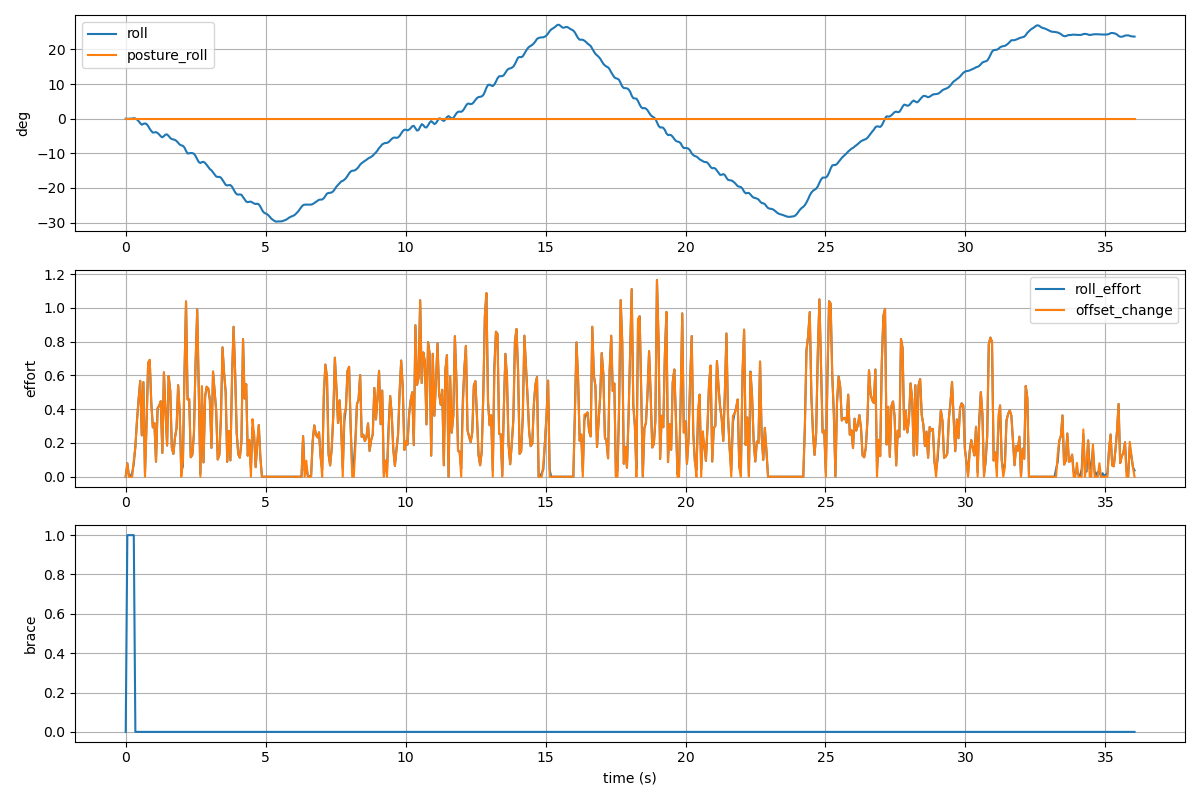

The file beside this chart, header and first rows:
t, roll, pitch, posture_roll, posture_pitch, roll_effort, offset_change, fsm, swing, brace
1766109485, 0.000, 0.000, 0.000, 0.000, 0.000, 0.000, IDLE, None, 0
1766109485, -0.045, 0.026, 0.000, 0.000, 0.079, 0.079, IDLE, None, 1
1766109485, -0.021, 0.046, 0.000, 0.000, 0.003, 0.000, IDLE, None, 1
1766109485, -0.019, 0.106, 0.000, 0.000, 0.006, 0.000, IDLE, None, 1
1766109485, 0.037, 0.115, 0.000, 0.000, 0.020, 0.000, IDLE, None, 1
1766109485, 0.149, 0.133, 0.000, 0.000, 0.078, 0.095, IDLE, None, 1
1766109485, 0.053, 0.325, 0.000, 0.000, 0.178, 0.178, IDLE, None, 0
1766109485, -0.231, 0.445, 0.000, 0.000, 0.334, 0.334, IDLE, None, 0
1766109485, -0.690, 0.281, 0.000, 0.000, 0.458, 0.458, IDLE, None, 0
1766109485, -1.305, -0.016, 0.000, 0.000, 0.568, 0.568, IDLE, None, 0
1766109485, -1.736, -0.298, 0.000, 0.000, 0.245, 0.245, IDLE, None, 0
1766109485, -1.497, -0.489, 0.000, 0.000, 0.560, 0.560, IDLE, None, 0
1766109485, -1.361, -0.542, 0.000, 0.000, 0.022, 0.000, IDLE, None, 0
1766109485, -1.545, -0.562, 0.000, 0.000, 0.327, 0.305, IDLE, None, 0
1766109485, -2.133, -0.500, 0.000, 0.000, 0.674, 0.674, IDLE, None, 0
1766109486, -2.907, -0.387, 0.000, 0.000, 0.692, 0.692, IDLE, None, 0
1766109486, -3.543, -0.206, 0.000, 0.000, 0.438, 0.438, IDLE, None, 0
1766109486, -4.023, -0.125, 0.000, 0.000, 0.292, 0.292, IDLE, None, 0
1766109486, -3.969, -0.181, 0.000, 0.000, 0.318, 0.318, IDLE, None, 0
1766109486, -3.867, -0.245, 0.000, 0.000, 0.089, 0.089, IDLE, None, 0
1766109486, -4.131, -0.240, 0.000, 0.000, 0.406, 0.406, IDLE, None, 0
1766109486, -4.558, -0.207, 0.000, 0.000, 0.420, 0.420, IDLE, None, 0
1766109486, -5.091, -0.177, 0.000, 0.000, 0.447, 0.447, IDLE, None, 0
1766109486, -5.386, -0.005, 0.000, 0.000, 0.141, 0.141, IDLE, None, 0
1766109486, -5.037, 0.117, 0.000, 0.000, 0.618, 0.618, IDLE, None, 0
1766109486, -4.590, 0.195, 0.000, 0.000, 0.386, 0.386, IDLE, None, 0
1766109486, -4.546, 0.223, 0.000, 0.000, 0.185, 0.185, IDLE, None, 0
1766109486, -4.999, 0.301, 0.000, 0.000, 0.596, 0.596, IDLE, None, 0
1766109486, -5.557, 0.370, 0.000, 0.000, 0.510, 0.510, IDLE, None, 0
1766109486, -5.911, 0.298, 0.000, 0.000, 0.172, 0.172, IDLE, None, 0
1766109486, -5.974, 0.234, 0.000, 0.000, 0.135, 0.135, IDLE, None, 0
1766109486, -6.149, 0.231, 0.000, 0.000, 0.230, 0.230, IDLE, None, 0
1766109486, -6.441, 0.271, 0.000, 0.000, 0.288, 0.288, IDLE, None, 0
1766109487, -6.966, 0.384, 0.000, 0.000, 0.542, 0.542, IDLE, None, 0
1766109487, -7.470, 0.535, 0.000, 0.000, 0.380, 0.380, IDLE, None, 0
1766109487, -7.706, 0.690, 0.000, 0.000, 0.030, 0.000, IDLE, None, 0
1766109487, -7.831, 0.785, 0.000, 0.000, 0.062, 0.092, IDLE, None, 0
1766109487, -8.323, 0.913, 0.000, 0.000, 0.600, 0.600, IDLE, None, 0
1766109487, -9.299, 1.153, 0.000, 0.000, 1.038, 1.038, IDLE, None, 0
1766109487, -10.04, 1.334, 0.000, 0.000, 0.457, 0.457, IDLE, None, 0
1766109487, -10.01, 1.195, 0.000, 0.000, 0.460, 0.460, IDLE, None, 0
1766109487, -9.902, 1.063, 0.000, 0.000, 0.115, 0.115, IDLE, None, 0
1766109487, -9.950, 1.039, 0.000, 0.000, 0.130, 0.130, IDLE, None, 0
1766109487, -10.13, 1.020, 0.000, 0.000, 0.256, 0.256, IDLE, None, 0
1766109487, -10.73, 1.105, 0.000, 0.000, 0.656, 0.656, IDLE, None, 0
1766109487, -11.71, 1.283, 0.000, 0.000, 0.990, 0.990, IDLE, None, 0
1766109487, -12.52, 1.462, 0.000, 0.000, 0.519, 0.519, IDLE, None, 0
1766109487, -12.81, 1.594, 0.000, 0.000, 0.016, 0.000, IDLE, None, 0
1766109487, -12.54, 1.619, 0.000, 0.000, 0.521, 0.537, IDLE, None, 0
1766109487, -12.47, 1.659, 0.000, 0.000, 0.085, 0.085, IDLE, None, 0
1766109488, -12.8, 1.735, 0.000, 0.000, 0.475, 0.475, IDLE, None, 0
1766109488, -13.34, 1.725, 0.000, 0.000, 0.533, 0.533, IDLE, None, 0
1766109488, -13.96, 1.701, 0.000, 0.000, 0.522, 0.522, IDLE, None, 0
1766109488, -14.55, 1.600, 0.000, 0.000, 0.455, 0.455, IDLE, None, 0
1766109488, -14.92, 1.463, 0.000, 0.000, 0.171, 0.171, IDLE, None, 0
1766109488, -15.53, 1.473, 0.000, 0.000, 0.623, 0.623, IDLE, None, 0
1766109488, -16.14, 1.574, 0.000, 0.000, 0.509, 0.509, IDLE, None, 0
1766109488, -16.69, 1.720, 0.000, 0.000, 0.395, 0.395, IDLE, None, 0
1766109488, -16.84, 1.884, 0.000, 0.000, 0.102, 0.102, IDLE, None, 0
1766109488, -16.8, 1.893, 0.000, 0.000, 0.130, 0.130, IDLE, None, 0
... 576 more rows
